The GitHub repository gyaneshpatil23-cmd/fastner-sorting-machine contains a labelled image folder "fastener_sorter_cls" with 6 categories: bolt, no fastener, nut, rivet, screw, washer. Examples follow, each with its label.

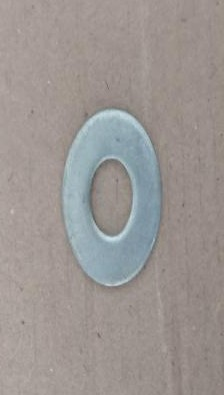
Label: washer

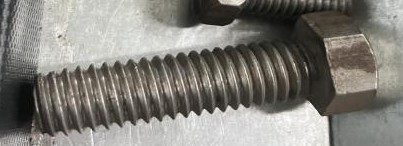
Label: bolt

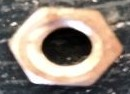
Label: nut

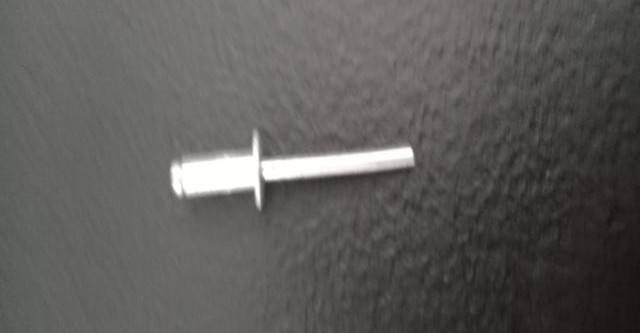
Label: rivet

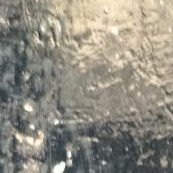
Label: no fastener

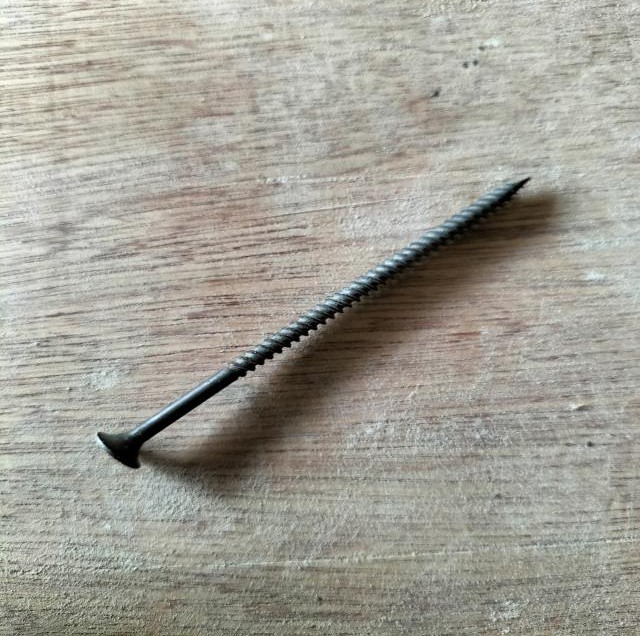
Label: screw
